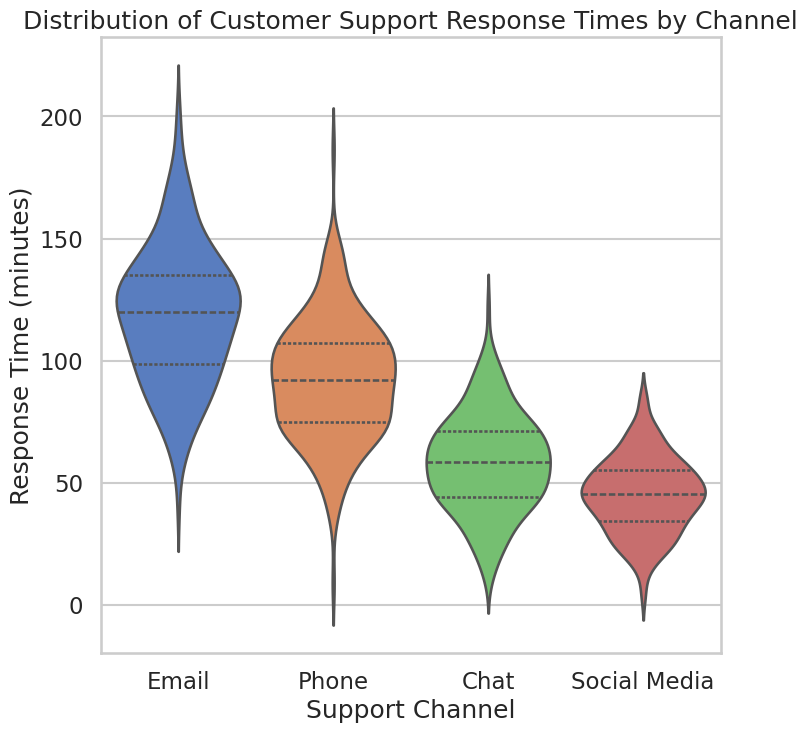

The matplotlib source for this figure:
# chart.py
import seaborn as sns
import matplotlib.pyplot as plt
import pandas as pd
import numpy as np

# Set professional style and context for presentation
sns.set_style("whitegrid")
sns.set_context("talk")
palette = "muted"

# Generate synthetic data for support response times across channels
np.random.seed(42)  # for reproducibility

channels = ["Email", "Phone", "Chat", "Social Media"]
data = {
    "Support_Channel": np.repeat(channels, 200),
    # Simulate response times (in minutes) with realistic distributions per channel
    "Response_Time": np.concatenate([
        np.random.normal(loc=120, scale=30, size=200),  # Email
        np.random.normal(loc=90, scale=25, size=200),   # Phone
        np.random.normal(loc=60, scale=20, size=200),   # Chat
        np.random.normal(loc=45, scale=15, size=200)    # Social Media
    ])
}

df = pd.DataFrame(data)

# Clip negative times to zero since response times cannot be negative
df["Response_Time"] = df["Response_Time"].clip(lower=0)

# Plot violinplot
plt.figure(figsize=(8, 8))  # This should give 512x512 at 64 dpi
ax = sns.violinplot(x="Support_Channel", y="Response_Time", data=df,
                    hue="Support_Channel", palette=palette, inner="quartile", legend=False)


# Titles and labels
ax.set_title("Distribution of Customer Support Response Times by Channel")
ax.set_xlabel("Support Channel")
ax.set_ylabel("Response Time (minutes)")

# Save the figure with exact output size
plt.savefig("chart.png", dpi=64) # Removed bbox_inches='tight'
plt.close()
